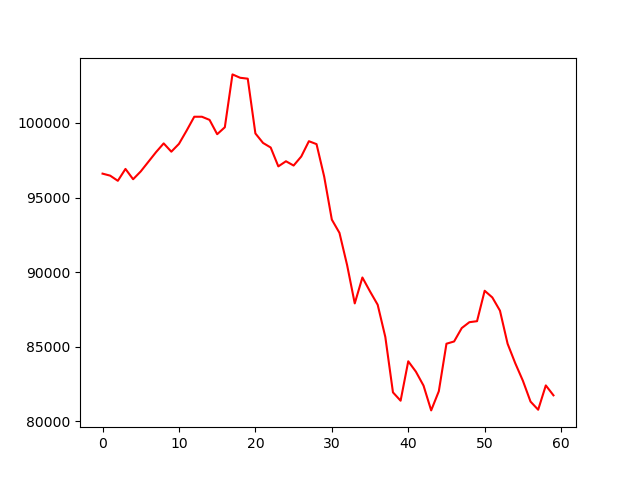

Values plotted in this chart, from the file beside it:
, 0
0, 96601
1, 96466
2, 96120
3, 96917
4, 96225
5, 96751
6, 97398
7, 98044
8, 98630
9, 98074
10, 98600
11, 99486
12, 100418
13, 100418
14, 100208
15, 99246
16, 99712
17, 103259
18, 103033
19, 102971
20, 99297
21, 98660
22, 98354
23, 97088
24, 97432
25, 97144
26, 97749
27, 98777
28, 98580
29, 96404
30, 93517
31, 92626
32, 90465
33, 87896
34, 89634
35, 88697
36, 87805
37, 85644
38, 81926
39, 81367
40, 84012
41, 83317
42, 82380
43, 80717
44, 82002
45, 85191
46, 85342
47, 86241
48, 86635
49, 86702
50, 88744
51, 88295
52, 87409
53, 85190
54, 83883
55, 82708
56, 81309
57, 80762
58, 82393
59, 81729
